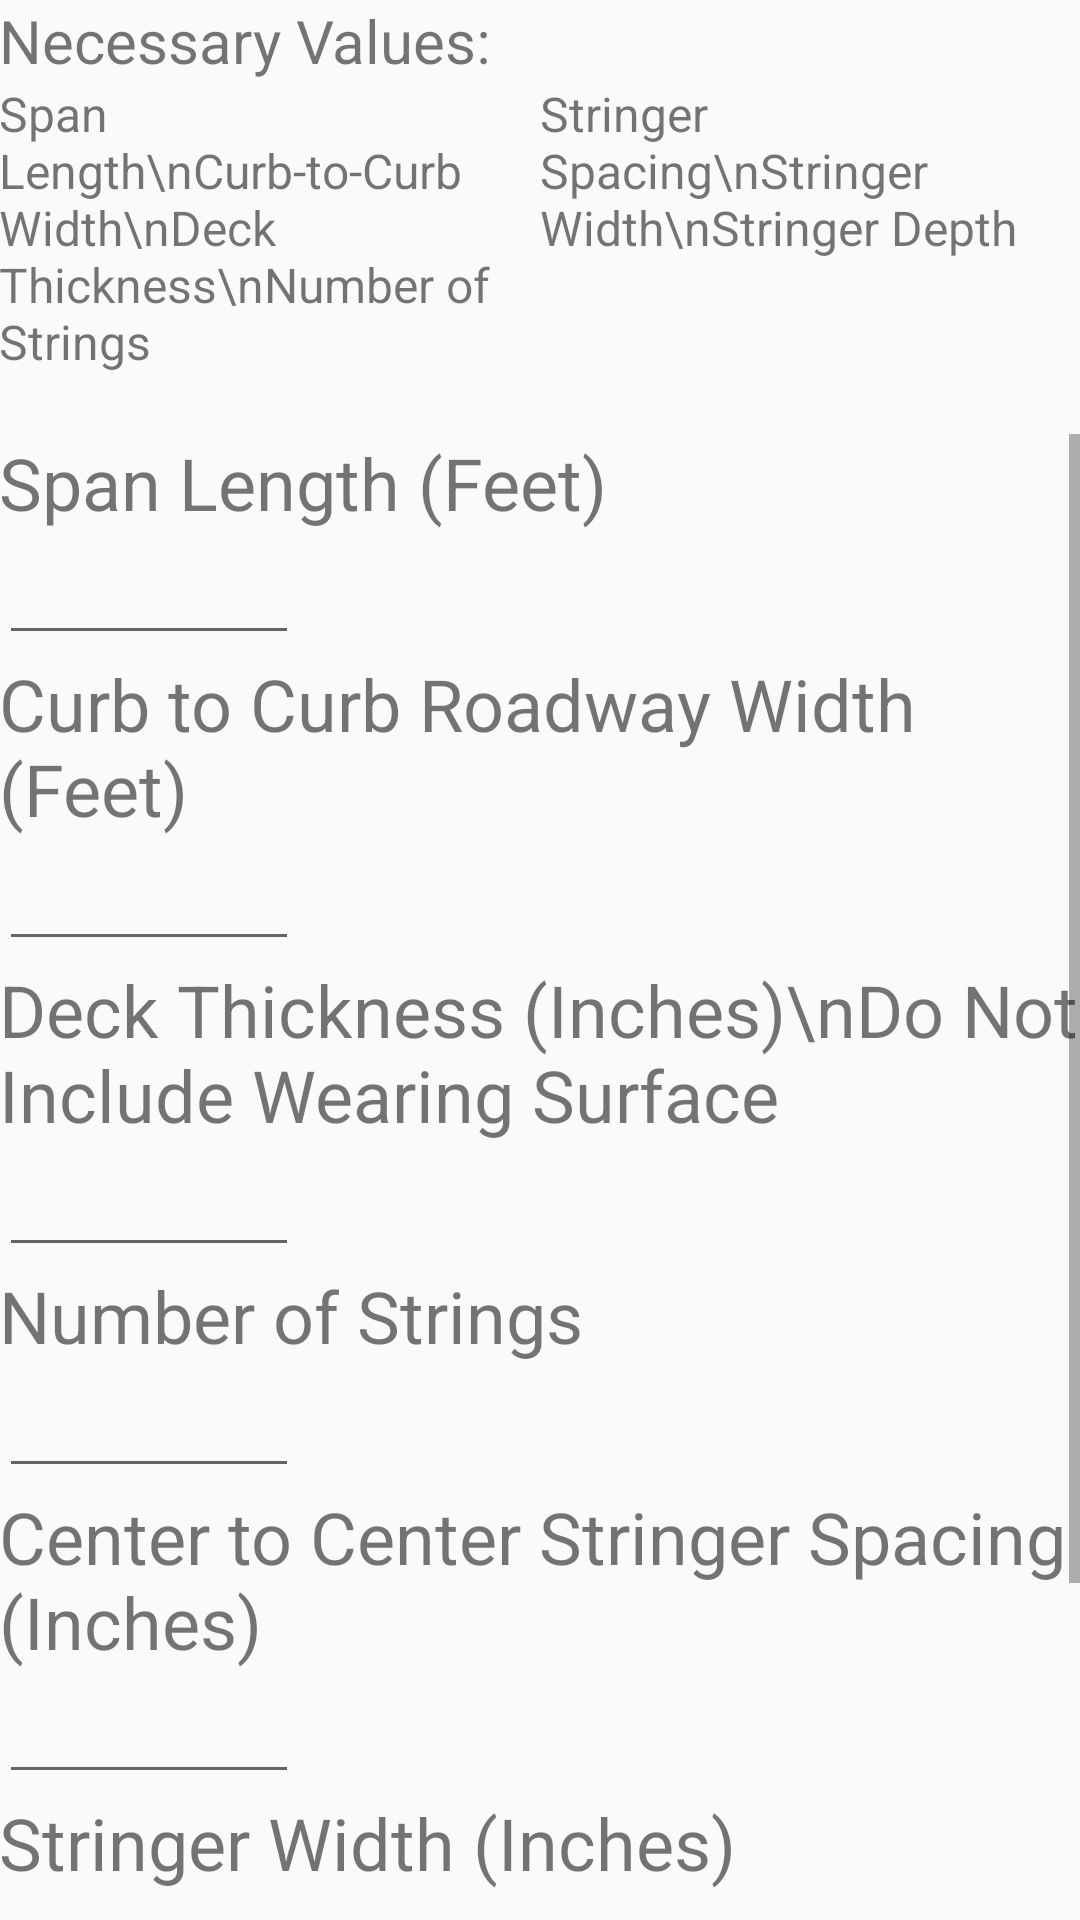

Android layout source for this screen:
<!-- AndroidManifest.xml: application theme AppTheme -->
<!-- res/layout/activity_bridge4.xml -->
<LinearLayout xmlns:android="http://schemas.android.com/apk/res/android"
    xmlns:tools="http://schemas.android.com/tools"
    tools:context="edu.usma.park.bridge_classifier.bridge4"

    android:layout_width="match_parent"
    android:layout_height="match_parent"
    android:paddingLeft="@dimen/activity_horizontal_margin"
    android:paddingRight="@dimen/activity_horizontal_margin"
    android:paddingTop="@dimen/activity_vertical_margin"
    android:paddingBottom="@dimen/activity_vertical_margin"
    android:orientation="vertical"
    >

    <TextView
        android:layout_width="wrap_content"
        android:layout_height="wrap_content"
        android:text="Necessary Values:"
        android:textSize="20sp"/>

    <LinearLayout
        android:layout_width="match_parent"
        android:layout_height="wrap_content"
        android:orientation="horizontal">

        <TextView
            android:layout_width="0dp"
            android:layout_height="wrap_content"
            android:textSize="16sp"
            android:layout_marginBottom="20dp"
            android:layout_weight="1"
            android:text="Span Length\nCurb-to-Curb Width\nDeck Thickness\nNumber of Strings"/>
        <TextView
            android:layout_width="0dp"
            android:layout_height="wrap_content"
            android:textSize="16sp"
            android:layout_marginBottom="20dp"
            android:layout_weight="1"
            android:text="Stringer Spacing\nStringer Width\nStringer Depth" />

    </LinearLayout>


    <ScrollView
        android:layout_width="match_parent"
        android:layout_height="wrap_content">

        <LinearLayout
            android:layout_width="match_parent"
            android:layout_height="match_parent"
            android:orientation="vertical">

            <TextView
                android:layout_width="wrap_content"
                android:layout_height="wrap_content"
                android:text="Span Length (Feet)"
                android:textSize="24sp"/>
            <EditText
                android:id="@+id/spanLength"
                android:layout_width="100dp"
                android:layout_height="wrap_content"
                android:layout_marginTop="0dp"
                android:ems="10"
                android:inputType="text" />

            <TextView
                android:layout_width="wrap_content"
                android:layout_height="wrap_content"
                android:text="Curb to Curb Roadway Width (Feet)"
                android:textSize="24sp"/>
            <EditText
                android:id="@+id/roadwayWidth"
                android:layout_width="100dp"
                android:layout_height="wrap_content"
                android:layout_marginTop="0dp"
                android:ems="10"
                android:inputType="text" />

            <TextView
                android:layout_width="wrap_content"
                android:layout_height="wrap_content"
                android:text="Deck Thickness (Inches)\nDo Not Include Wearing Surface"
                android:textSize="24sp"/>
            <EditText
                android:id="@+id/deckThickness"
                android:layout_width="100dp"
                android:layout_height="wrap_content"
                android:layout_marginTop="0dp"
                android:ems="10"
                android:inputType="text" />

            <TextView
                android:layout_width="wrap_content"
                android:layout_height="wrap_content"
                android:text="Number of Strings"
                android:textSize="24sp"/>
            <EditText
                android:id="@+id/numberStrings"
                android:layout_width="100dp"
                android:layout_height="wrap_content"
                android:layout_marginTop="0dp"
                android:ems="10"
                android:inputType="text" />

            <TextView
                android:layout_width="wrap_content"
                android:layout_height="wrap_content"
                android:text="Center to Center Stringer Spacing (Inches)"
                android:textSize="24sp"/>
            <EditText
                android:id="@+id/stringerSpacing"
                android:layout_width="100dp"
                android:layout_height="wrap_content"
                android:layout_marginTop="0dp"
                android:ems="10"
                android:inputType="text" />

            <TextView
                android:layout_width="wrap_content"
                android:layout_height="wrap_content"
                android:text="Stringer Width (Inches)"
                android:textSize="24sp"/>
            <EditText
                android:id="@+id/stringerWidth"
                android:layout_width="100dp"
                android:layout_height="wrap_content"
                android:layout_marginTop="0dp"
                android:ems="10"
                android:inputType="text" />

            <TextView
                android:layout_width="wrap_content"
                android:layout_height="wrap_content"
                android:text="Stringer Depth (Inches)"
                android:textSize="24sp"/>
            <EditText
                android:id="@+id/stringerDepth"
                android:layout_width="100dp"
                android:layout_height="wrap_content"
                android:layout_marginTop="0dp"
                android:ems="10"
                android:inputType="text" />


            <Button
                android:id = "@+id/classify"
                android:layout_height="40dp"
                android:layout_width="100dp"
                android:text="Continue"
                android:layout_weight="1" />


        </LinearLayout>
    </ScrollView>

</LinearLayout>
<!-- resources referenced by this layout -->
<resources>
  <style name="AppTheme" parent="Base.Theme.AppCompat.Light.DarkActionBar">
          
  
      </style>
</resources>
